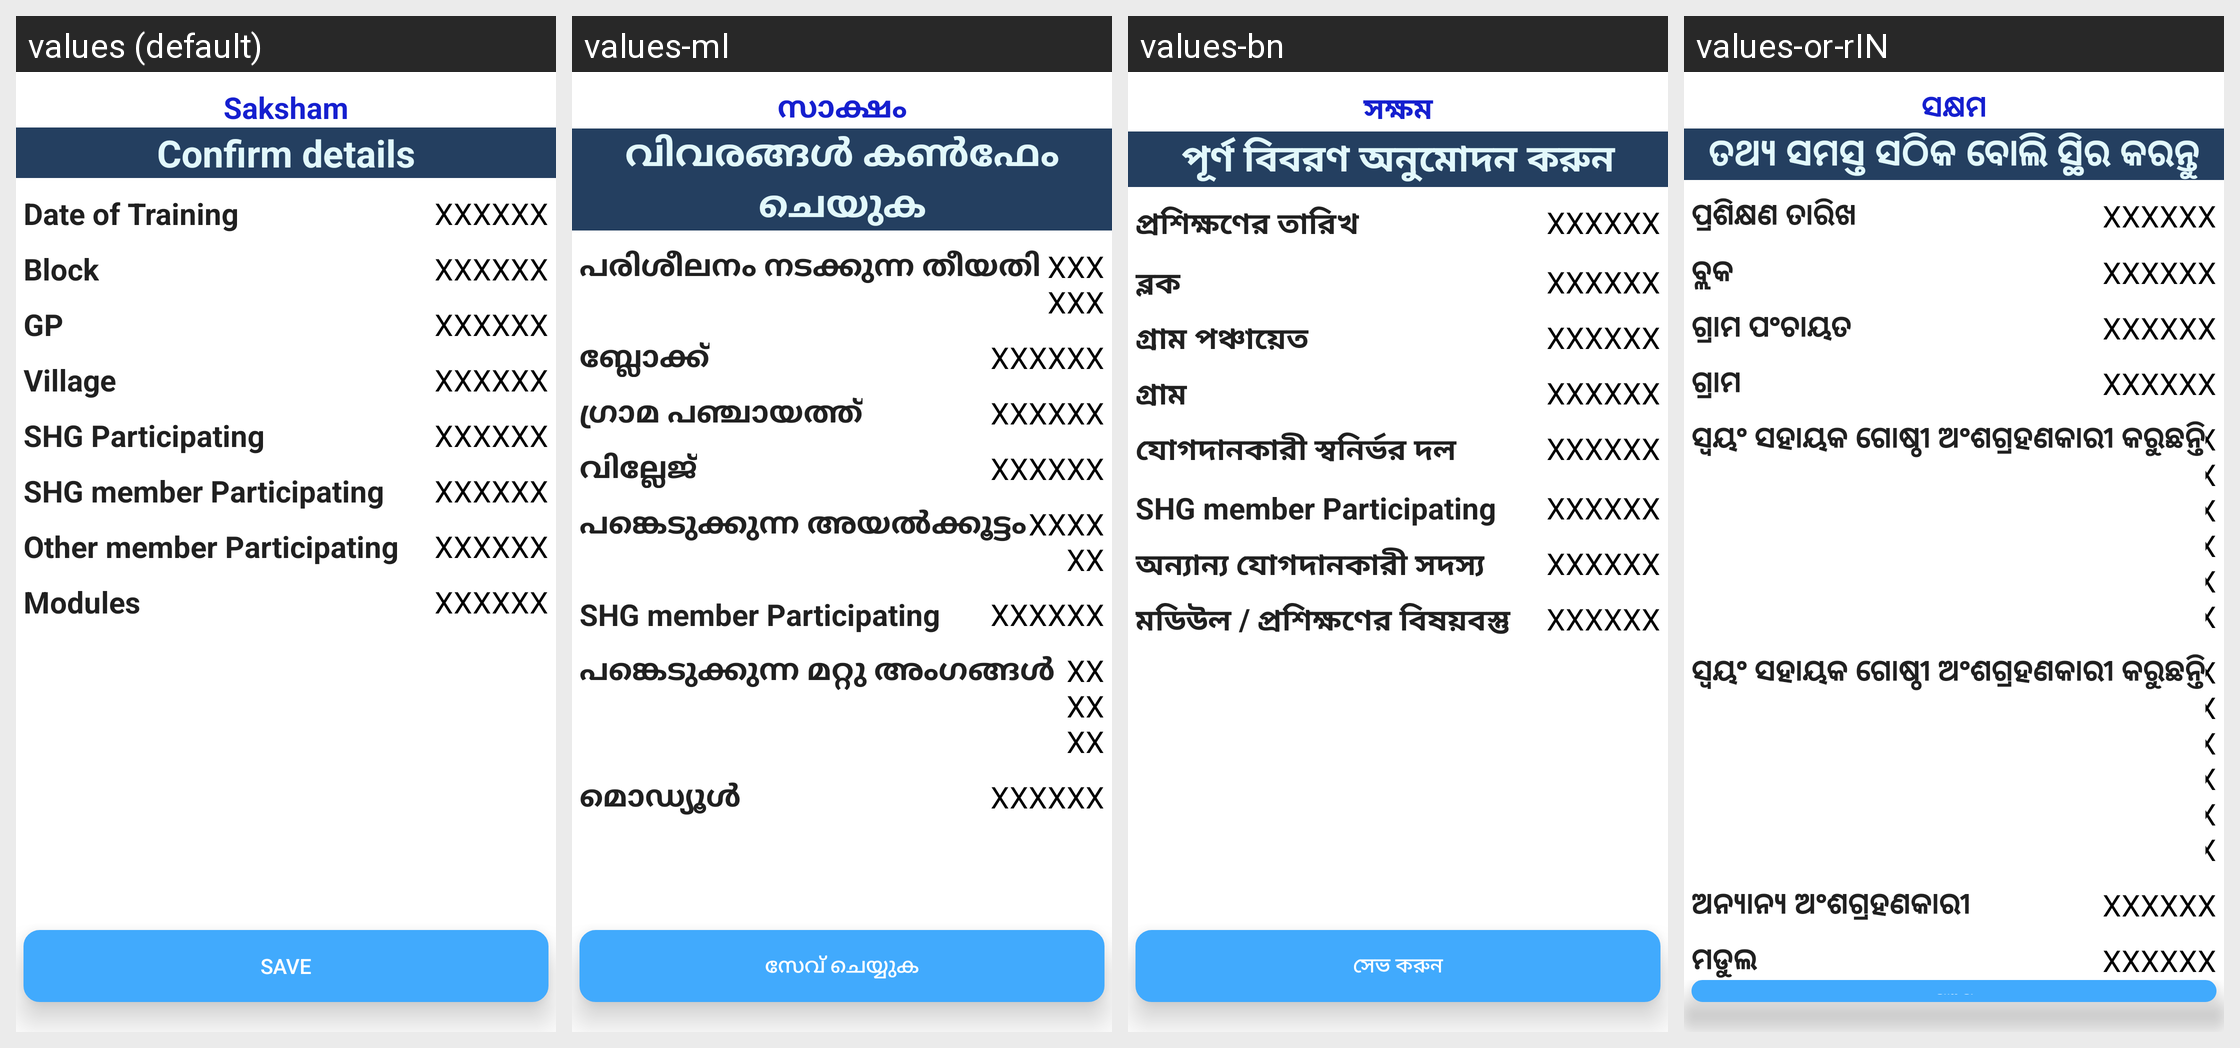

This grid shows one Android layout under several languages. Give, for every string resource on the screen, its name, the default text and each shown locale's text.
Android screen res/layout/confirm_details.xml rendered under 4 locales, left to right: values (default), values-ml, values-bn, values-or-rIN. Device: Nexus 5 (rendered at 1080×1920; each locale shown at half size, 540×960, under a caption strip naming it); theme AppTheme.
Other locales in the repository, not shown: values-as-rIN, values-gu-rIN, values-hi-rIN, values-kha, values-mi, values-mr-rIN, values-pa, values-ta.
Strings drawn on this screen, with the default value and each locale's value (text and hints the layout hard-codes, and strings that could not be matched under every locale, appear in the picture but are not listed):

app_name
  values: Saksham
  values-ml: സാക്ഷം
  values-bn: সক্ষম
  values-or-rIN: ସକ୍ଷମ

confirm_details
  values: Confirm details
  values-ml: വിവരങ്ങൾ കൺഫേം ചെയുക
  values-bn: পূর্ণ বিবরণ অনুমোদন করুন
  values-or-rIN: ତଥ୍ୟ ସମସ୍ତ ସଠିକ ବୋଲି ସ୍ଥିର କରନ୍ତୁ

date_of_training
  values: Date of Training
  values-ml: പരിശീലനം നടക്കുന്ന തീയതി
  values-bn: প্রশিক্ষণের তারিখ
  values-or-rIN: ପ୍ରଶିକ୍ଷଣ ତାରିଖ

value_from_backend
  values: XXXXXX
  values-ml: XXXXXX
  values-bn: XXXXXX
  values-or-rIN: XXXXXX

block
  values: Block
  values-ml: ബ്ലോക്ക്
  values-bn: ব্লক
  values-or-rIN: ବ୍ଲକ

gp
  values: GP
  values-ml: ഗ്രാമ പഞ്ചായത്ത്
  values-bn: গ্রাম পঞ্চায়েত
  values-or-rIN: ଗ୍ରାମ ପଂଚାୟତ

village
  values: Village
  values-ml: വില്ലേജ്
  values-bn: গ্রাম
  values-or-rIN: ଗ୍ରାମ

number_of_shg_participating
  values: SHG Participating
  values-ml: പങ്കെടുക്കുന്ന അയൽക്കൂട്ടം
  values-bn: যোগদানকারী স্বনির্ভর দল
  values-or-rIN: ସ୍ୱୟଂ ସହାୟକ ଗୋଷ୍ଠୀ ଅଂଶଗ୍ରହଣକାରୀ କରୁଛନ୍ତି

nubmber_of_shg_member_participating
  values: SHG member Participating
  values-ml: SHG member Participating
  values-bn: SHG member Participating
  values-or-rIN: ସ୍ୱୟଂ ସହାୟକ ଗୋଷ୍ଠୀ ଅଂଶଗ୍ରହଣକାରୀ କରୁଛନ୍ତି

other_member_participating
  values: Other member Participating
  values-ml: പങ്കെടുക്കുന്ന മറ്റു അംഗങ്ങൾ
  values-bn: অন্যান্য যোগদানকারী সদস্য
  values-or-rIN: ଅନ୍ୟାନ୍ୟ ଅଂଶଗ୍ରହଣକାରୀ

content_module
  values: Modules
  values-ml: മൊഡ്യൂൾ
  values-bn: মডিউল / প্রশিক্ষণের বিষয়বস্তু
  values-or-rIN: ମଡୁଲ

save
  values: Save
  values-ml: സേവ് ചെയ്യുക
  values-bn: সেভ করুন
  values-or-rIN: ସଞ୍ଚୟ
